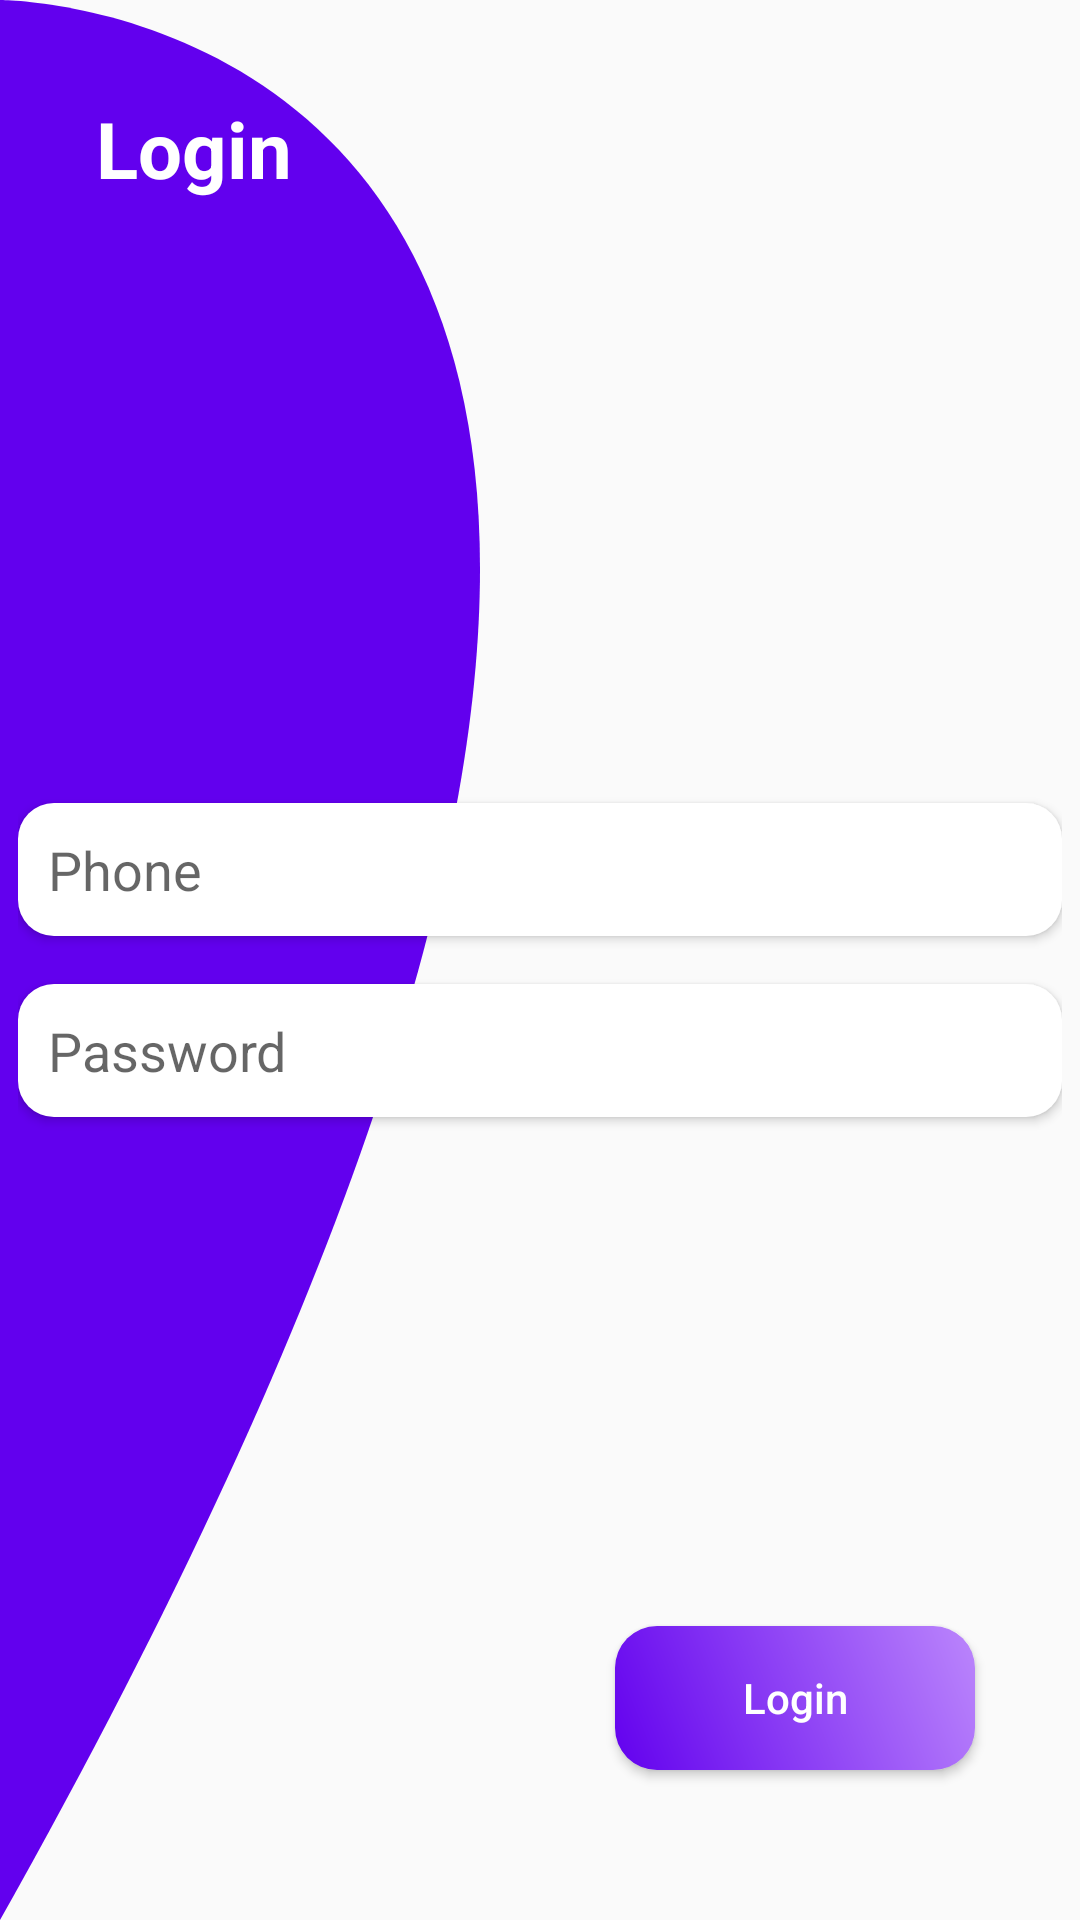

Write the Android layout XML for this screen, with the resource values it uses.
<!-- AndroidManifest.xml: application theme Theme.BookAgentAdmin -->
<!-- res/layout/activity_login.xml -->
<?xml version="1.0" encoding="utf-8"?>
<RelativeLayout xmlns:android="http://schemas.android.com/apk/res/android"
    xmlns:app="http://schemas.android.com/apk/res-auto"
    xmlns:tools="http://schemas.android.com/tools"
    android:layout_width="match_parent"
    android:layout_height="match_parent"
    android:background="@drawable/layout_bg"
    tools:context=".LoginActivity">
    <TextView
        android:layout_width="wrap_content"
        android:layout_height="wrap_content"
        android:text="Login"
        android:textSize="26sp"
        android:textColor="#fff"
        android:textStyle="bold"
        android:layout_margin="32dp"
        android:id="@+id/headerTv"
        />

    <LinearLayout
        android:layout_width="match_parent"
        android:layout_centerInParent="true"
        android:orientation="vertical"
        android:padding="6dp"
        android:layout_height="wrap_content">

        <EditText
            android:inputType="textEmailAddress"
            android:layout_width="match_parent"
            android:layout_height="wrap_content"
            android:padding="10dp"
            android:layout_marginTop="8dp"
            android:layout_marginBottom="8dp"
            android:id="@+id/login_phoneEt"
            android:background="@drawable/text_box"
            android:elevation="2dp"
            android:hint="Phone"
            /> <EditText
        android:layout_width="match_parent"
        android:layout_height="wrap_content"
        android:padding="10dp"
        android:layout_marginTop="8dp"
        android:layout_marginBottom="8dp"
        android:id="@+id/lpasswordEt"
        android:inputType="textPassword"
        android:background="@drawable/text_box"
        android:elevation="2dp"
        android:hint="Password"
        />
    </LinearLayout>
    <ProgressBar
        android:id="@+id/lprogressBar"
        android:layout_marginBottom="12dp"
        android:visibility="gone"
        android:layout_width="wrap_content"
        android:layout_height="wrap_content"
        android:layout_centerHorizontal="true"
        style="@style/Widget.AppCompat.ProgressBar.Horizontal"
        android:indeterminate="true"
        android:indeterminateTint="@color/purple_500"
        android:layout_above="@+id/loginButton"
        />
    <Button
        android:layout_marginBottom="50dp"
        android:layout_alignParentBottom="true"
        android:layout_width="wrap_content"
        android:layout_height="wrap_content"
        android:id="@+id/loginButton"
        android:minWidth="120dp"
        android:text="Login"
       android:textColor="#fff"
        android:layout_marginRight="35dp"
        android:layout_alignParentRight="true"
        android:textAllCaps="false"
        android:background="@drawable/btn"
        />

</RelativeLayout>
<!-- resources referenced by this layout -->
<resources>
  <!-- drawable btn (drawable) -->
  <?xml version="1.0" encoding="utf-8"?>
  <shape xmlns:android="http://schemas.android.com/apk/res/android">
      <corners android:radius="14dp"/>
  
      <gradient
          android:startColor="@color/purple_500"
          android:endColor="@color/purple_200"
          android:angle="45"
      />
  
  </shape>
  <!-- drawable layout_bg (drawable) -->
  <?xml version="1.0" encoding="utf-8"?>
  <vector
      xmlns:android="http://schemas.android.com/apk/res/android"
      android:width="350dp"
      android:height="350dp"
      android:viewportHeight="100"
      android:viewportWidth="100"
      >
  
      <path
          android:name="dark_triangle"
          android:fillColor="@color/purple_500"
          android:pathData="M 0,0 S 100,0 0,100 z"/>
  
  </vector>
  <!-- drawable text_box (drawable) -->
  <?xml version="1.0" encoding="utf-8"?>
  <shape android:shape="rectangle" xmlns:android="http://schemas.android.com/apk/res/android">
      <solid android:color="#fff"/>
      <corners android:radius="12dp"/>
  </shape>
  <style name="Theme.BookAgentAdmin" parent="Theme.AppCompat.Light.NoActionBar">
          
          <item name="colorPrimary">@color/purple_500</item>
          <item name="colorPrimaryVariant">@color/purple_700</item>
          <item name="colorOnPrimary">@color/white</item>
          
          <item name="colorSecondary">@color/teal_200</item>
          <item name="colorSecondaryVariant">@color/teal_700</item>
          <item name="colorOnSecondary">@color/black</item>
          
          <item name="android:statusBarColor" tools:targetApi="l">?attr/colorPrimaryVariant</item>
          
      </style>
  <!-- not gathered from this repository: default colours our renderer supplied (Android Studio template values) -->
  <color name="purple_200">#FFBB86FC</color>
  <color name="purple_500">#FF6200EE</color>
  <color name="purple_700">#FF3700B3</color>
  <color name="teal_200">#FF03DAC5</color>
  <color name="teal_700">#FF018786</color>
  <color name="black">#FF000000</color>
  <color name="white">#FFFFFFFF</color>
</resources>
